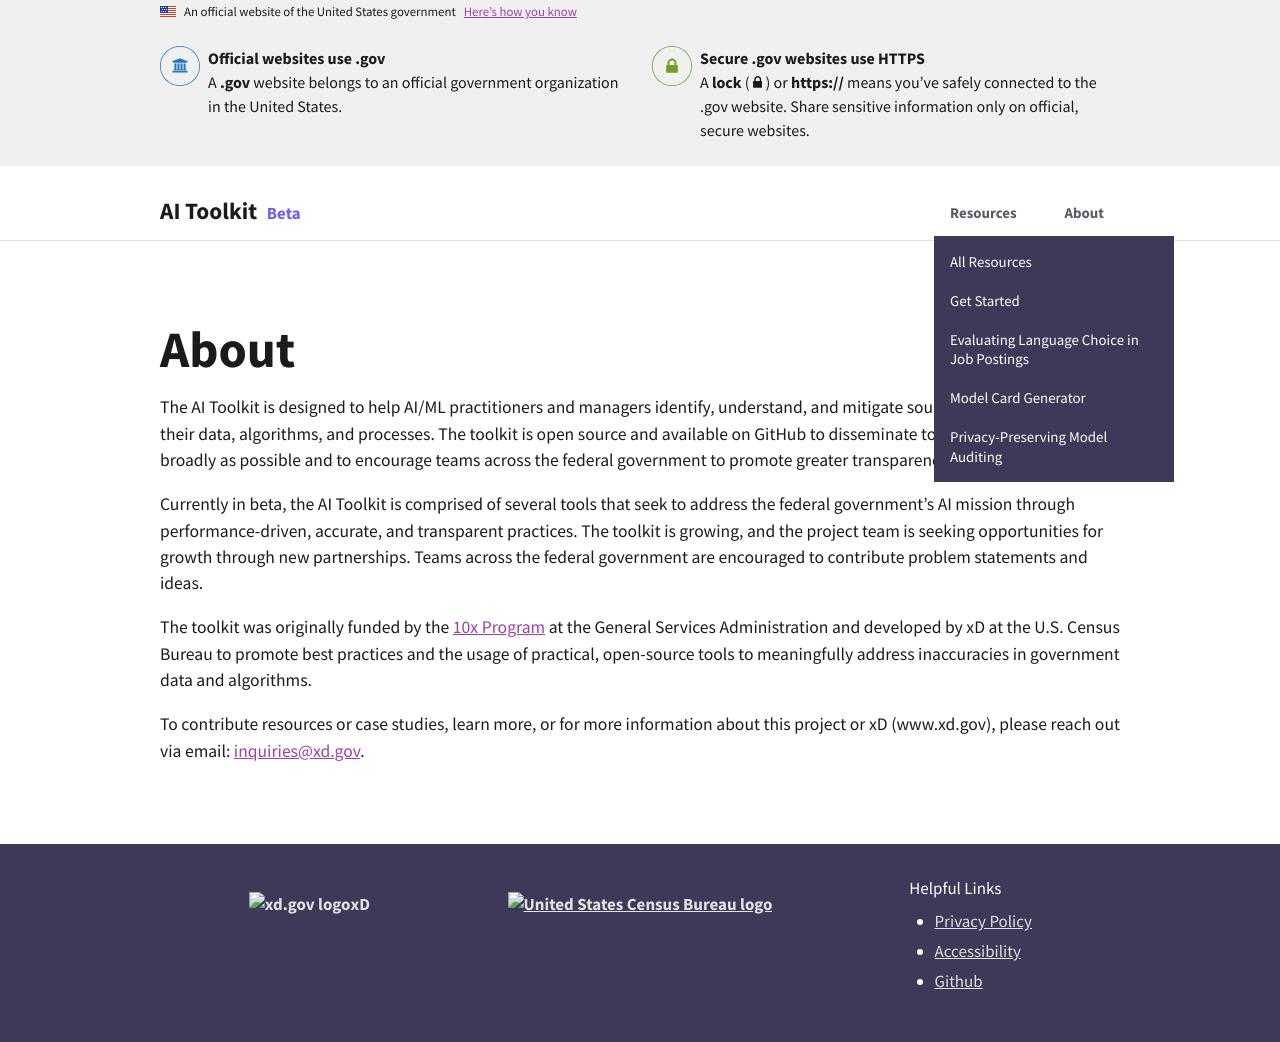

repository: uscensusbureau/bias-toolkit-frontend · page: pr-preview/pr-13/about/index.html · generator: jekyll

---
layout: default
permalink: /about/
---

# About
The AI Toolkit is designed to help AI/ML practitioners and managers identify, understand, and mitigate sources of inaccuracies in their data, algorithms, and processes. The toolkit is open source and available on GitHub to disseminate tools and resources as broadly as possible and to encourage teams across the federal government to promote greater transparency in their projects.

Currently in beta, the AI Toolkit is comprised of several tools that seek to address the federal government’s AI mission through performance-driven, accurate, and transparent practices. The toolkit is growing, and the project team is seeking opportunities for growth through new partnerships. Teams across the federal government are encouraged to contribute problem statements and ideas.

The toolkit was originally funded by the <a href="https://10x.gsa.gov" target="_blank">10x Program</a> at the General Services Administration and developed by xD at the U.S. Census Bureau to promote best practices and the usage of practical, open-source tools to meaningfully address inaccuracies in government data and algorithms.

To contribute resources or case studies, learn more, or for more information about this project or xD (www.xd.gov), please reach out via email: [inquiries@xd.gov](mailto:inquiries@xd.gov).
